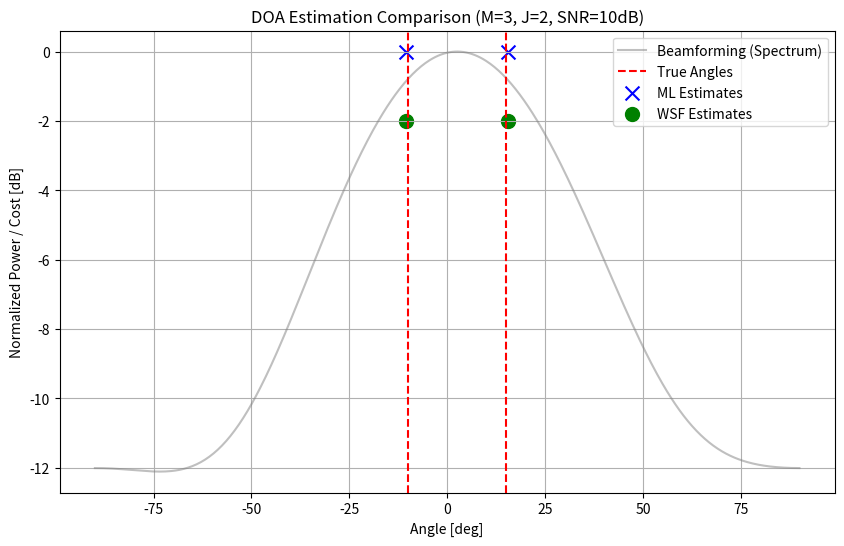

This chart was generated by the following Python code:
import numpy as np
import matplotlib.pyplot as plt
from scipy.optimize import minimize

# --- 設定値 ---
M = 3  # センサ数
J = 2  # 信号源数
theta_true = np.array([-10, 15])  # 真の到来方向 (度)
SNR = 10  # 信号対雑音比 (dB)
snapshots = 100  # スナップショット数 (I)
d_lambda = 0.5  # センサ間隔 / 波長

# 角度をラジアンに変換
theta_rad = np.deg2rad(theta_true)


# ステアリングベクトルの生成関数
def steering_vector(theta, M, d_lambda):
    return np.exp(-1j * 2 * np.pi * d_lambda * np.arange(M) * np.sin(theta))


# 1. 信号と雑音の生成
S = np.exp(1j * 2 * np.pi * np.random.rand(J, snapshots))  # 位相がランダムな信号
A = np.column_stack([steering_vector(t, M, d_lambda) for t in theta_rad])
X = A @ S  # 観測信号（雑音なし）

# 雑音の付加
sigma2 = 10 ** (-SNR / 10)
noise = np.sqrt(sigma2 / 2) * (
    np.random.randn(M, snapshots) + 1j * np.random.randn(M, snapshots)
)
X += noise

# 相関行列の計算
R = (X @ X.conj().T) / snapshots

# --- 推定アルゴリズム ---

# 角度サーチ範囲
search_angles = np.linspace(-90, 90, 500)
search_rad = np.deg2rad(search_angles)


# A. ビームフォーミング法 (Bartlett)
def compute_beamforming(R, search_rad):
    p_bf = []
    for t in search_rad:
        a = steering_vector(t, M, d_lambda)
        p_bf.append(np.abs(a.conj().T @ R @ a))
    return np.array(p_bf)


# B. 最尤法 (Deterministic ML) - 簡易的に2波同時探索
def ml_cost(thetas):
    A_theta = np.column_stack([steering_vector(t, M, d_lambda) for t in thetas])
    # 射影行列 P = A(A^H A)^-1 A^H
    P_A = A_theta @ np.linalg.inv(A_theta.conj().T @ A_theta) @ A_theta.conj().T
    return -np.real(np.trace(P_A @ R))  # 最小化のためマイナス


# C. WSF法 (Weighted Subspace Fitting)
# 信号部分空間の抽出
eig_vals, eig_vecs = np.linalg.eigh(R)
idx = eig_vals.argsort()[::-1]
Es = eig_vecs[:, idx[:J]]  # 信号部分空間
Ls = np.diag(eig_vals[idx[:J]])  # 信号固有値
sigma_est = np.mean(eig_vals[idx[J:]])  # 雑音電力推定
W_wsf = (Ls - sigma_est * np.eye(J)) ** 2 @ np.linalg.inv(Ls)


def wsf_cost(thetas):
    A_theta = np.column_stack([steering_vector(t, M, d_lambda) for t in thetas])
    P_A_perp = (
        np.eye(M)
        - A_theta @ np.linalg.inv(A_theta.conj().T @ A_theta) @ A_theta.conj().T
    )
    return np.real(np.trace(P_A_perp @ Es @ W_wsf @ Es.conj().T))


# --- 最適化実行 (MLとWSF) ---
# ※ 初期値は真値の近くに設定（局所解回避のため）
initial_guess = np.deg2rad(theta_true + np.random.randn(J) * 2)
res_ml = minimize(ml_cost, initial_guess, method="Nelder-Mead")
res_wsf = minimize(wsf_cost, initial_guess, method="Nelder-Mead")

# --- 結果の可視化 ---
p_bf = compute_beamforming(R, search_rad)
p_bf = 10 * np.log10(p_bf / np.max(p_bf))  # 正規化

plt.figure(figsize=(10, 6))
plt.plot(search_angles, p_bf, label="Beamforming (Spectrum)", color="gray", alpha=0.5)
plt.axvline(theta_true[0], color="red", linestyle="--", label="True Angles")
plt.axvline(theta_true[1], color="red", linestyle="--")

# MLとWSFは点としてプロット
plt.scatter(
    np.rad2deg(res_ml.x), [0, 0], color="blue", marker="x", s=100, label="ML Estimates"
)
plt.scatter(
    np.rad2deg(res_wsf.x),
    [-2, -2],
    color="green",
    marker="o",
    s=100,
    label="WSF Estimates",
)

plt.title(f"DOA Estimation Comparison (M={M}, J={J}, SNR={SNR}dB)")
plt.xlabel("Angle [deg]")
plt.ylabel("Normalized Power / Cost [dB]")
plt.legend()
plt.grid(True)
plt.show()

print(f"真の値: {theta_true}")
print(f"ML推定値: {np.rad2deg(res_ml.x)}")
print(f"WSF推定値: {np.rad2deg(res_wsf.x)}")
